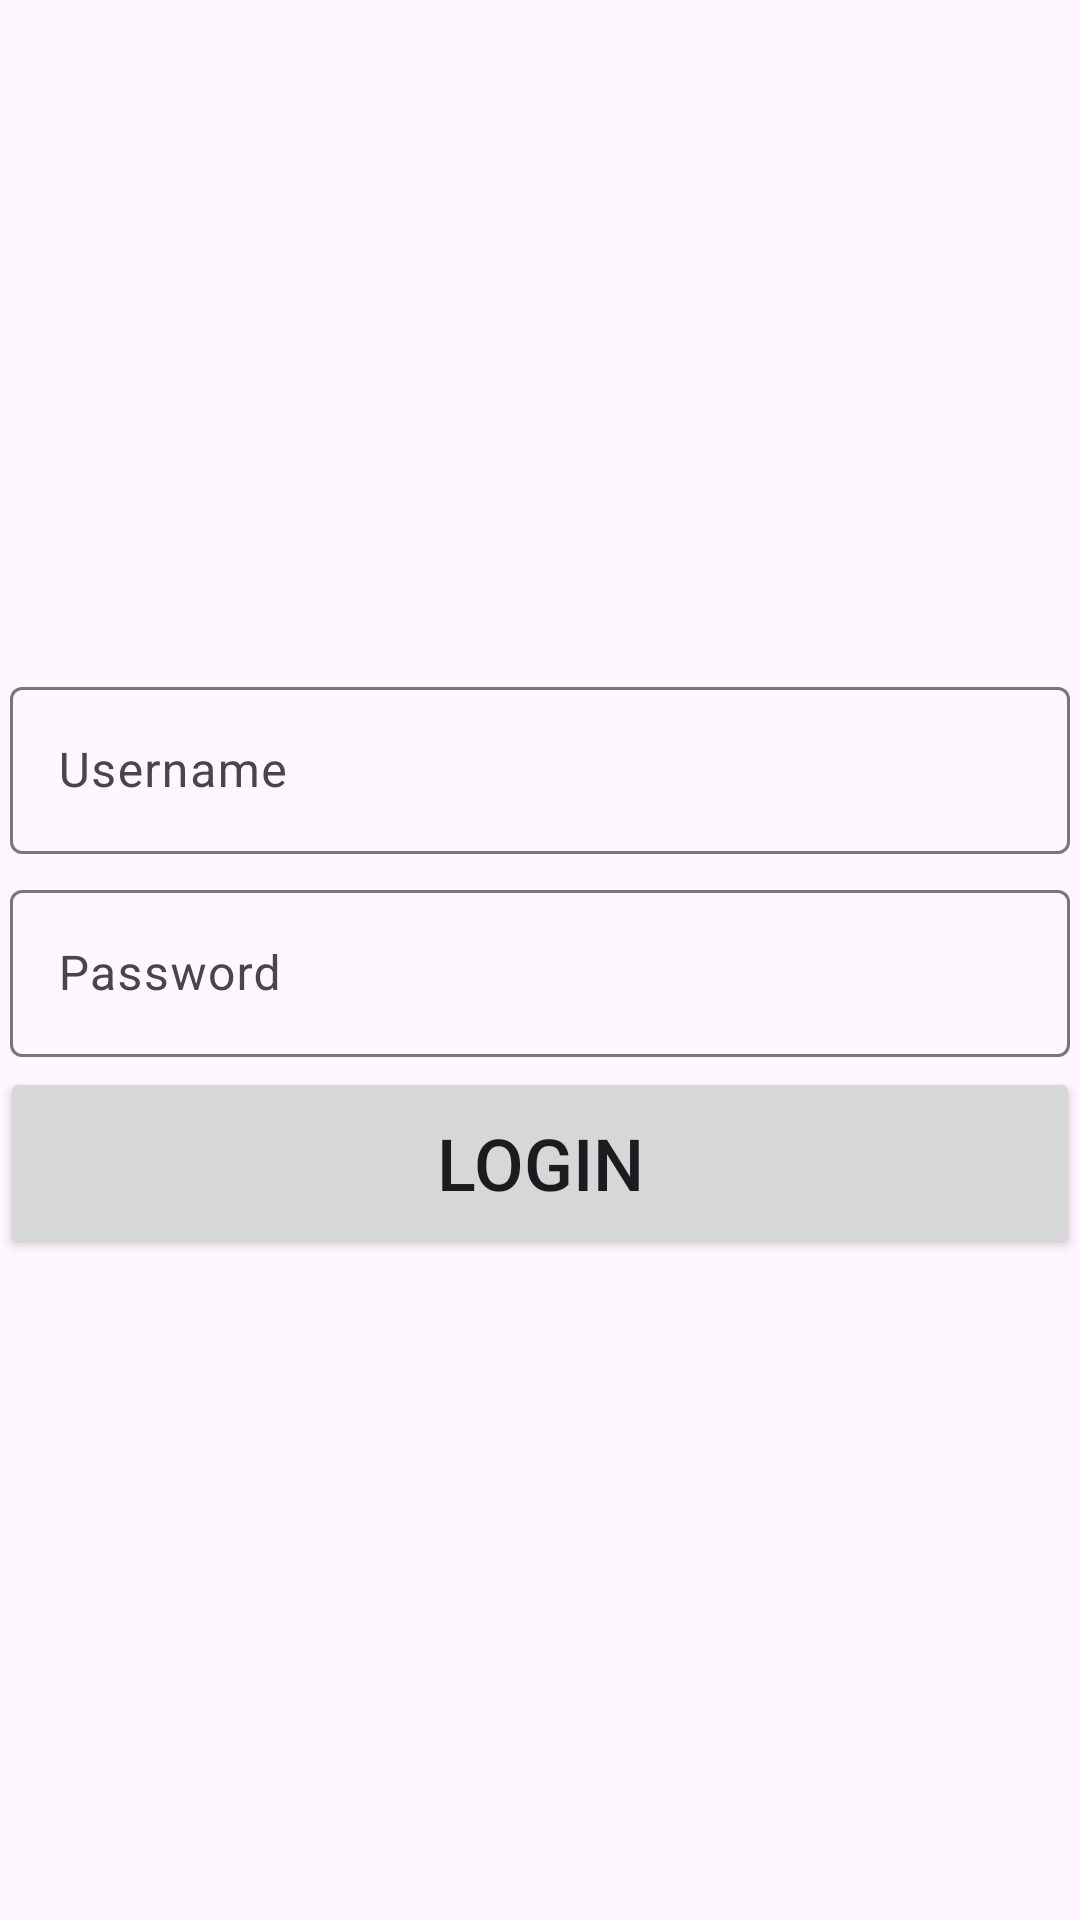

Reconstruct the res/layout file that produces this screen, plus the resources it refers to.
<!-- AndroidManifest.xml: application theme Theme.TAAMApp -->
<!-- res/layout/activity_login_fragment.xml -->
<?xml version="1.0" encoding="utf-8"?>
<androidx.constraintlayout.widget.ConstraintLayout xmlns:android="http://schemas.android.com/apk/res/android"
    xmlns:app="http://schemas.android.com/apk/res-auto"
    xmlns:tools="http://schemas.android.com/tools"
    android:layout_width="match_parent"
    android:layout_height="match_parent">

    <LinearLayout
        android:layout_width="0dp"
        android:layout_height="wrap_content"
        android:orientation="vertical"
        app:layout_constraintBottom_toBottomOf="parent"
        app:layout_constraintEnd_toEndOf="parent"
        app:layout_constraintStart_toStartOf="parent"
        app:layout_constraintTop_toTopOf="parent">

        <com.google.android.material.textfield.TextInputLayout
            android:id="@+id/usernameInput"
            android:layout_width="match_parent"
            android:layout_height="wrap_content"
            android:layout_margin="10px"
            app:helperTextTextColor="#FF0000">


            <com.google.android.material.textfield.TextInputEditText
                android:layout_width="match_parent"
                android:layout_height="wrap_content"
                android:hint="Username" />
        </com.google.android.material.textfield.TextInputLayout>

        <com.google.android.material.textfield.TextInputLayout
            android:id="@+id/passwordInput"
            android:layout_width="match_parent"
            android:layout_height="wrap_content"
            android:layout_margin="10px"
            app:helperTextTextColor="#FF0000">


            <com.google.android.material.textfield.TextInputEditText
                android:layout_width="match_parent"
                android:layout_height="wrap_content"
                android:hint="Password" />
        </com.google.android.material.textfield.TextInputLayout>

        <Button
            android:id="@+id/loginButton"
            android:layout_width="match_parent"
            android:layout_height="64dp"
            android:text="Login"
            android:textSize="24sp"
            app:cornerRadius="20px" />
    </LinearLayout>

</androidx.constraintlayout.widget.ConstraintLayout>
<!-- resources referenced by this layout -->
<resources>
  <style name="Theme.TAAMApp" parent="Base.Theme.TAAMApp" />
  <style name="Base.Theme.TAAMApp" parent="Theme.Material3.DayNight.NoActionBar">
          
          
      </style>
</resources>
